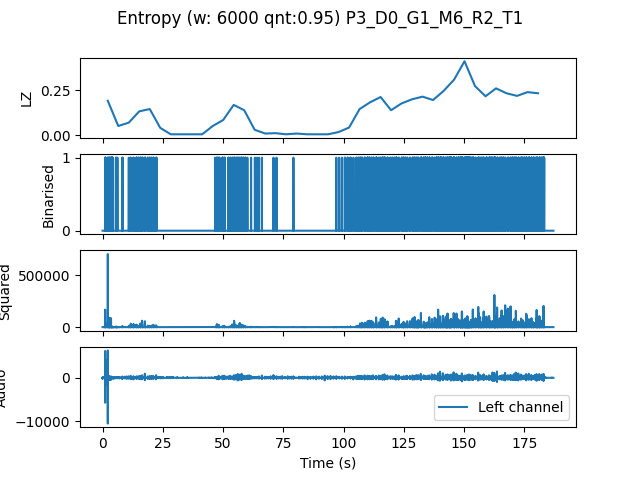

Source data for this figure (header and first rows):
, t0, LZ, CTW
mean, 257853, 0.1262, 0.1539
0.0, 0.0, 0.1904, 0.1956
4.354, 4.354, 0.0502, 0.05608
8.707, 8.707, 0.06903, 0.1063
13.06, 13.06, 0.1318, 0.1803
17.41, 17.41, 0.1443, 0.2058
21.77, 21.77, 0.03974, 0.03625
26.12, 26.12, 0.004184, 0.0004299
30.48, 30.48, 0.004184, 0.0004299
34.83, 34.83, 0.004184, 0.0004299
39.18, 39.18, 0.004184, 0.0004299
43.54, 43.54, 0.0502, 0.05685
47.89, 47.89, 0.08367, 0.0785
52.24, 52.24, 0.1673, 0.2034
56.6, 56.6, 0.1381, 0.1645
60.95, 60.95, 0.02929, 0.02532
65.31, 65.31, 0.008367, 0.002385
69.66, 69.66, 0.01046, 0.006284
74.01, 74.01, 0.004184, 0.0004299
78.37, 78.37, 0.008367, 0.002385
82.72, 82.72, 0.004184, 0.0004299
87.07, 87.07, 0.004184, 0.0004299
91.43, 91.43, 0.004184, 0.0004299
95.78, 95.78, 0.01673, 0.01373
100.1, 100.1, 0.04184, 0.04108
104.5, 104.5, 0.1443, 0.2525
108.8, 108.8, 0.182, 0.2425
113.2, 113.2, 0.2113, 0.287
117.6, 117.6, 0.1381, 0.2689
121.9, 121.9, 0.1757, 0.253
126.3, 126.3, 0.1987, 0.2127
130.6, 130.6, 0.2134, 0.2364
135, 135, 0.1945, 0.2302
139.3, 139.3, 0.2447, 0.2742
143.7, 143.7, 0.3075, 0.3548
148, 148, 0.41, 0.4651
152.4, 152.4, 0.2719, 0.3319
156.7, 156.7, 0.2155, 0.2311
161.1, 161.1, 0.2594, 0.3532
165.4, 165.4, 0.2322, 0.2486
169.8, 169.8, 0.2175, 0.2338
174.1, 174.1, 0.2385, 0.306
178.5, 178.5, 0.2322, 0.3036
